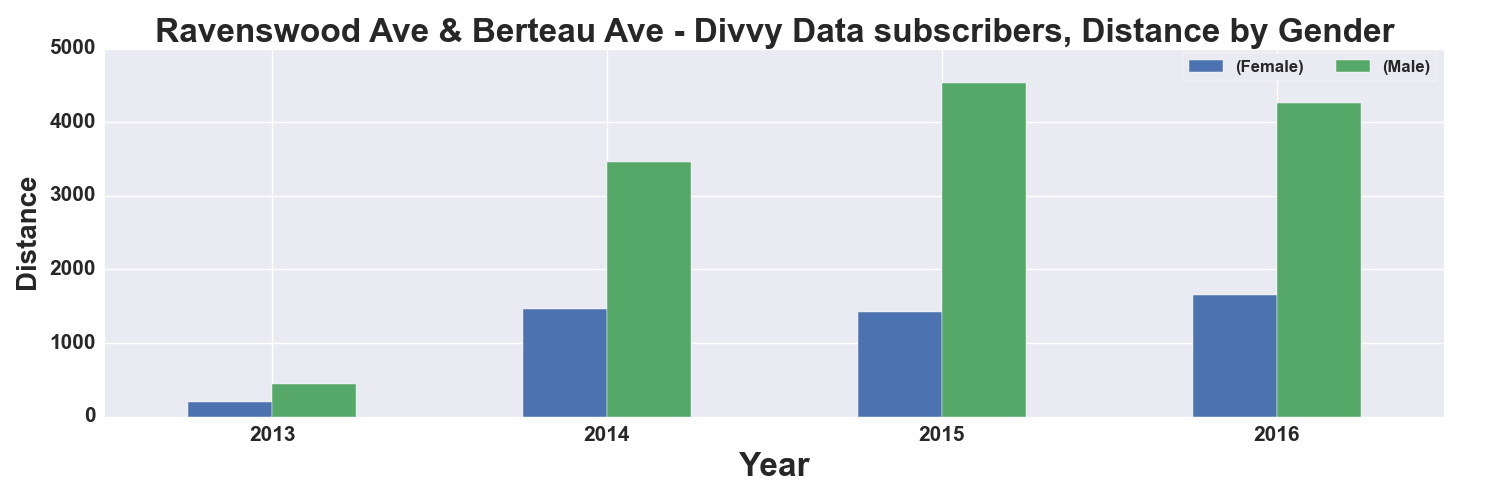

Values plotted in this chart, from the file beside it:
, START TIME YEAR, DISTANCE_Miles, DISTANCE_Miles
GENDER, , Female, Male
0, 2013, 203.0, 444.0
1, 2014, 1460, 3455
2, 2015, 1425, 4539
3, 2016, 1647, 4259
